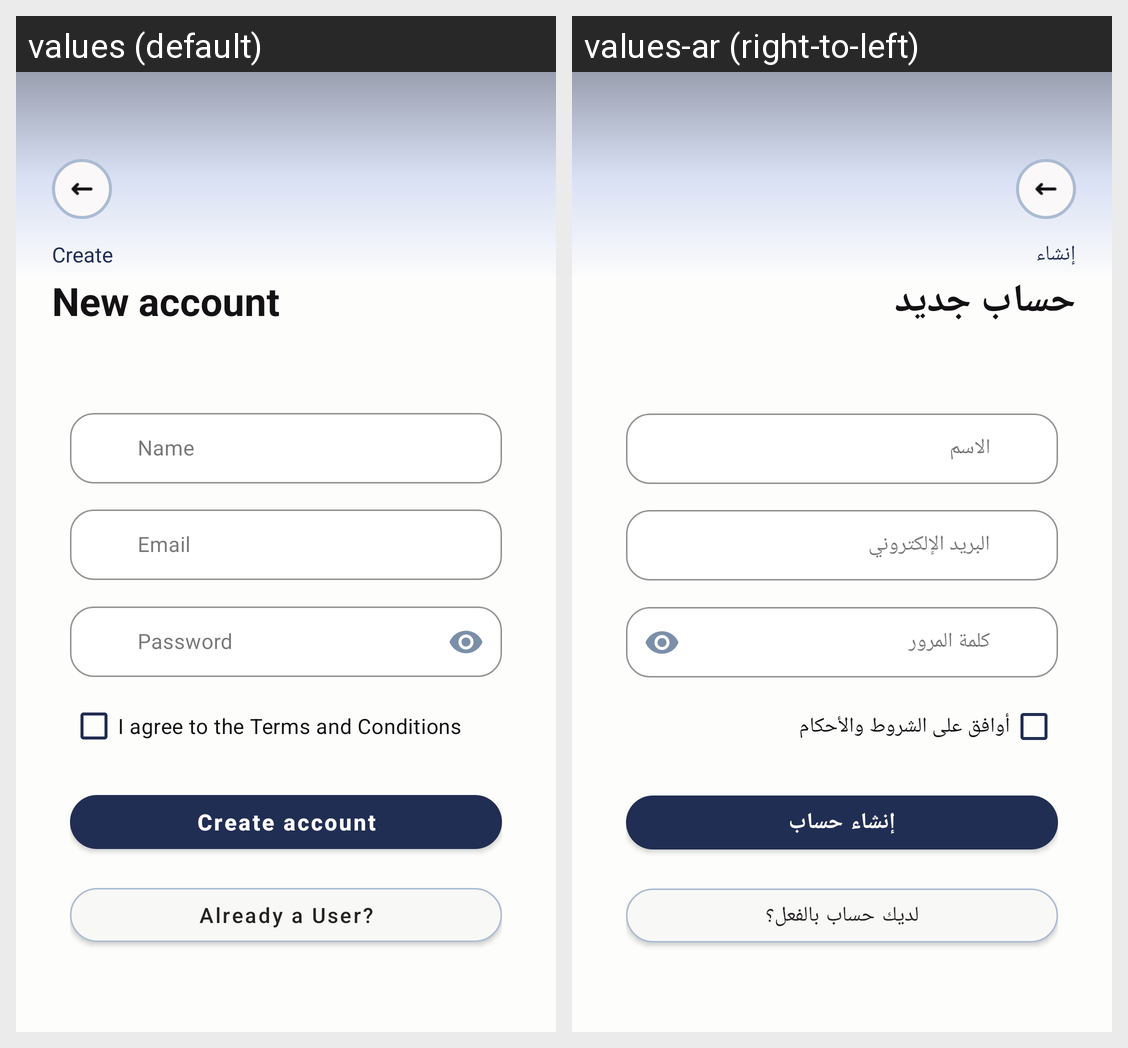

Locale-by-locale string values for the Android screen shown in this grid:
Android screen res/layout/activity_signup.xml rendered under 2 locales, left to right: values (default), values-ar (right-to-left). Device: Nexus 5 (rendered at 1080×1920; each locale shown at half size, 540×960, under a caption strip naming it); theme Theme.DownSteps1.
Strings drawn on this screen, with the default value and each locale's value (text and hints the layout hard-codes, and strings that could not be matched under every locale, appear in the picture but are not listed):

create
  values: Create
  values-ar: إنشاء

new_account
  values: New account
  values-ar: حساب جديد

name
  values: Name
  values-ar: الاسم

email_or_phone
  values: Email
  values-ar: البريد الإلكتروني

password
  values: Password
  values-ar: كلمة المرور

agree_terms_conditions
  values: I agree to the Terms and Conditions
  values-ar: أوافق على الشروط والأحكام

create_account
  values: Create account
  values-ar: إنشاء حساب

already_user
  values: Already a User?
  values-ar: لديك حساب بالفعل؟
